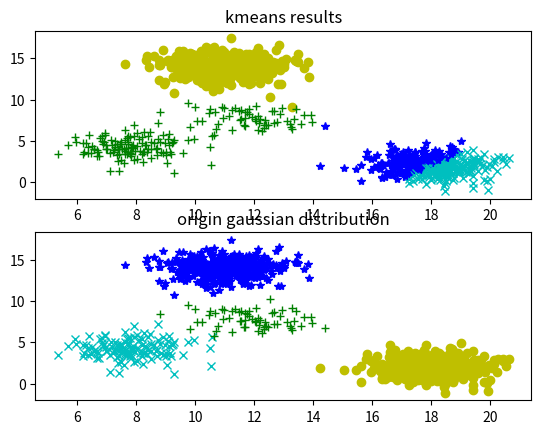

Reproduce this figure in Python.
# author benjaego

import numpy as np
import matplotlib.pyplot as plt

_floatX = np.float32
_intX = np.int8

class kmeans(object):

    def __init__(self, k, m, n):
        self.cluster_number = k
        self.sample_number = m
        self.feature_number = n

        self.cluster_centers = np.zeros(shape=[self.cluster_number, self.feature_number], dtype=_floatX)
        self.cluster_label = np.zeros(shape=[self.sample_number, ], dtype=_floatX)

        self.data = np.zeros(shape=[self.sample_number, self.feature_number], dtype=_floatX)
        self.label = np.zeros(shape=[self.sample_number, ], dtype=_intX)

    def generate_data(self):
        x = np.random.randint(low=1, high=10, size=self.cluster_number)
        prob = x / x.sum()
        mean = np.random.randint(low=1, high=20, size=(self.cluster_number, self.feature_number))
        cov = np.eye(self.feature_number)

        for idx in range(self.sample_number):
            p = np.argmax(np.random.multinomial(n=1, pvals=prob, size=1))
            self.label[idx] = p
            self.data[idx, :] = np.random.multivariate_normal(mean[p, :], cov)

    def calc_dist_mat(self, x, y):
        xx = x * x
        yy = y * y
        xx_sum = np.sum(xx, axis=1)
        yy_sum = np.sum(yy, axis=1)
        xy = np.dot(x, y.T)
        return np.tile(xx_sum, [self.cluster_number, 1]).T + np.tile(yy_sum.T, [self.sample_number, 1]) - 2 * xy

    def calc_dist_loop(self, x, y):
        dist = np.zeros([self.sample_number, self.cluster_number])
        for i in range(x.shape[0]):
            for j in range(y.shape[0]):
                dist[i, j] = np.linalg.norm(x[i, :] - y[j, :], ord=2) ** 2
        return dist

    def cluster(self, max_iter, eps):

        pre_loss = 0

        initial_centers = np.random.randint(self.sample_number, size=self.cluster_number)
        self.cluster_centers = self.data[initial_centers, :]

        for itr in range(max_iter):
            for cluster_idx in range(self.cluster_number):
                dist_mat = self.calc_dist_mat(self.data, self.cluster_centers)
                self.cluster_label = dist_mat.argmin(axis=1)
            for cluster_idx in range(self.cluster_number):
                data_slice = self.data[cluster_idx == self.cluster_label]
                self.cluster_centers[cluster_idx, :] = np.mean(data_slice, axis=0)

            loss = self.calc_loss()
            if np.abs(loss - pre_loss) < eps:
                break
            else:
                pre_loss = loss
                print('iteration %d, current cost is %f' % (itr, loss))

    def calc_loss(self):
        center_mat = self.cluster_centers[self.cluster_label, :]
        cost = (np.sum((self.data - center_mat) ** 2, axis=1) ** 1/2).sum()
        return cost

    def plot(self):
        assert(self.feature_number == 2)
        assert(self.cluster_number < 5)
        plt.figure(1)
        ax1 = plt.subplot(211)
        ax2 = plt.subplot(212)
        for idx in range(self.sample_number):
            plt.sca(ax1)
            if 0 == self.cluster_label[idx]:
                plt.plot(self.data[idx, 0], self.data[idx, 1], 'yo')
            elif 1 == self.cluster_label[idx]:
                plt.plot(self.data[idx, 0], self.data[idx, 1], 'cx')
            elif 2 == self.cluster_label[idx]:
                plt.plot(self.data[idx, 0], self.data[idx, 1], 'g+')
            else:
                plt.plot(self.data[idx, 0], self.data[idx, 1], 'b*')
            plt.sca(ax2)
            if 0 == self.label[idx]:
                plt.plot(self.data[idx, 0], self.data[idx, 1], 'yo')
            elif 1 == self.label[idx]:
                plt.plot(self.data[idx, 0], self.data[idx, 1], 'cx')
            elif 2 == self.label[idx]:
                plt.plot(self.data[idx, 0], self.data[idx, 1], 'g+')
            else:
                plt.plot(self.data[idx, 0], self.data[idx, 1], 'b*')

        plt.sca(ax1)
        plt.title('kmeans results')
        plt.sca(ax2)
        plt.title('origin gaussian distribution')

        plt.show()

if __name__ == '__main__':

    k = 4
    m = 1000
    n = 2
    maxIter = 100
    epsilon = 1e-5

    k_obj = kmeans(k, m, n)
    k_obj.generate_data()

    # make sure calc_dist_mat is right
    dist1 = k_obj.calc_dist_loop(k_obj.data, k_obj.cluster_centers)
    dist2 = k_obj.calc_dist_mat(k_obj.data, k_obj.cluster_centers)
    print(np.allclose(dist1, dist2))

    k_obj.cluster(maxIter, epsilon)
    k_obj.plot()





